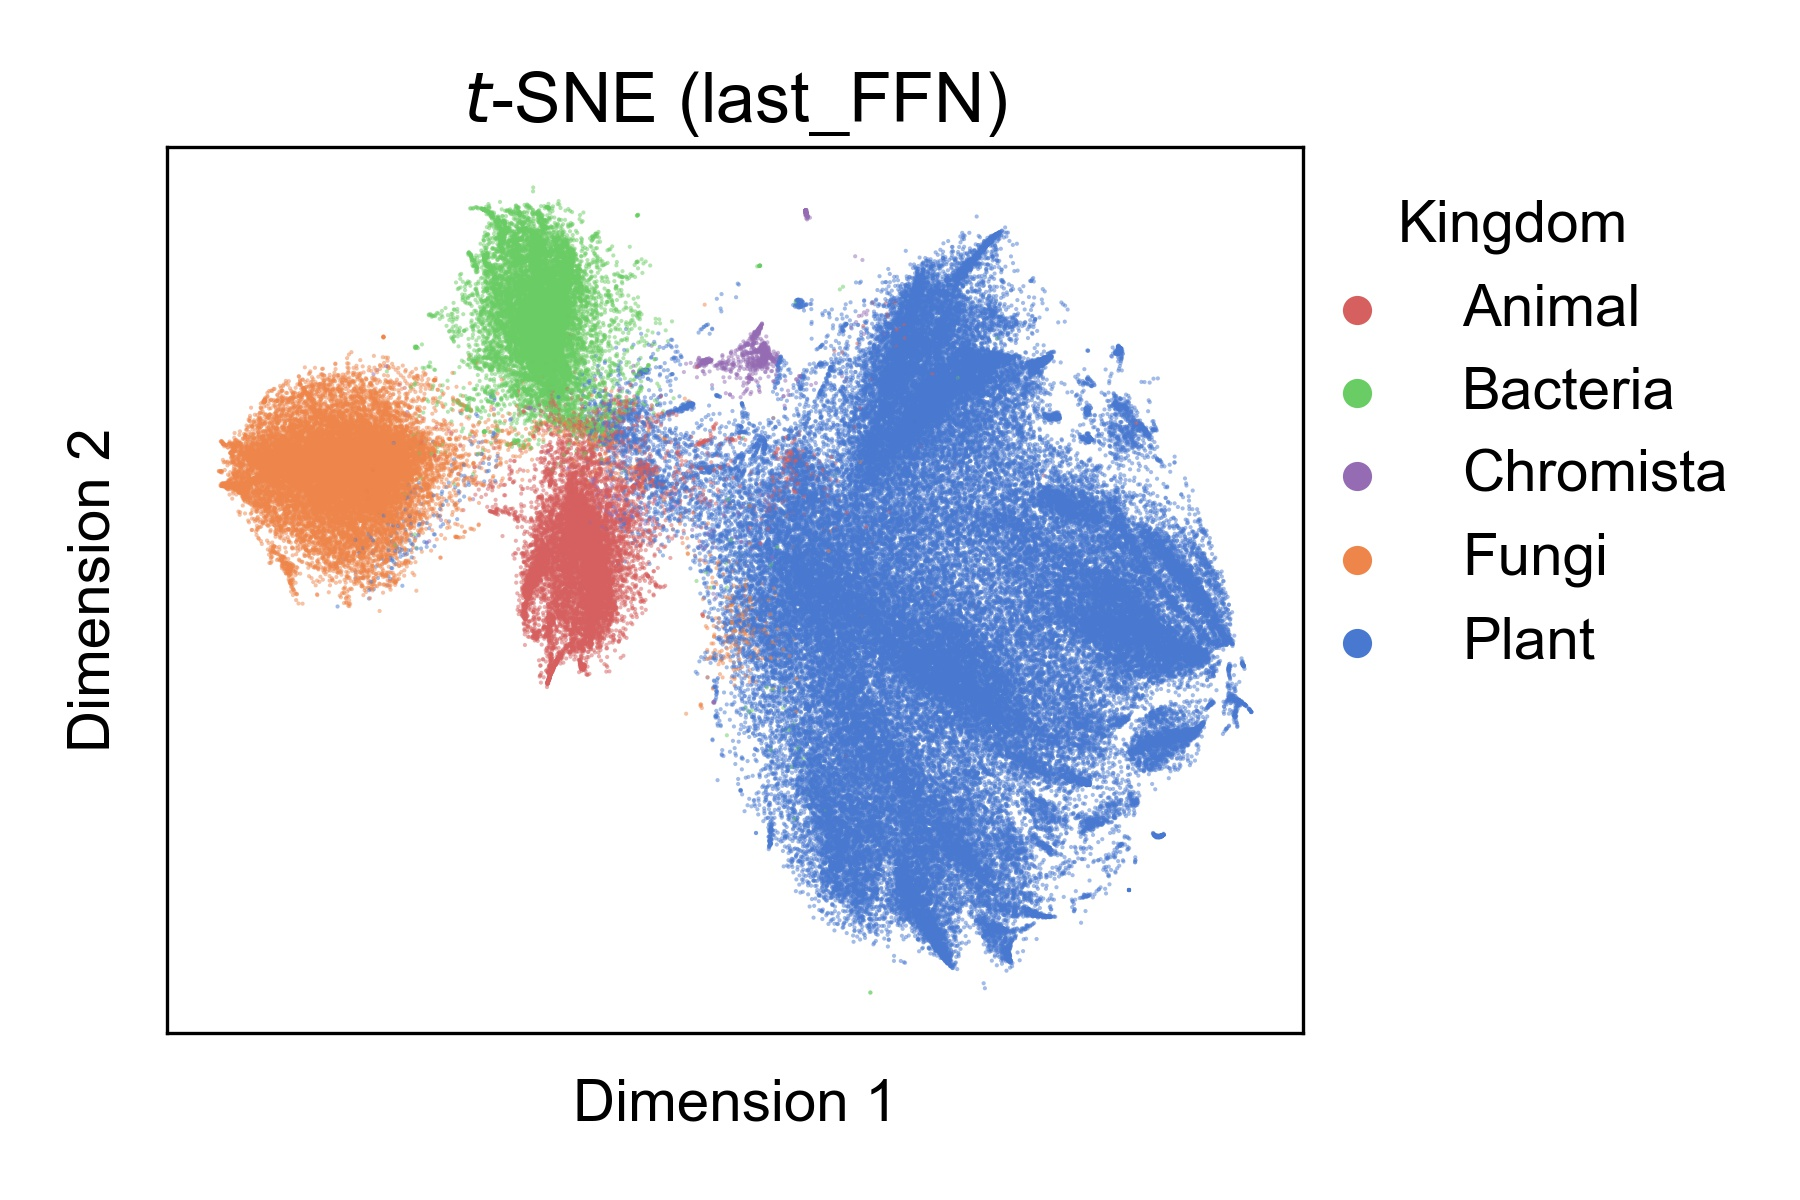

The file beside this chart, header and first rows:
0, 1
4.217, 3.858
13.29, 0.3082
19.47, -5.096
-20.47, 1.614
12.61, 0.2293
9.927, -0.6316
15.81, -9.754
8.007, 6.249
-4.752, 1.682
-8.474, -0.2125
-10.24, 0.08109
-22.21, 2.727
-0.1717, -1.373
15.6, -2.174
5.964, -13.72
-20.74, 1.778
3.076, -7.872
4.232, -8.188
1.808, -3.027
7.126, -10.44
-4.726, 5.005
-10.97, 1.266
10.51, 6.136
-11.07, -1.042
3.632, 6.855
2.986, 4.14
-19.56, 2.666
-20.11, 1.695
-11.16, 0.4678
-2.123, -4.336
4.104, 1.243
7.593, 0.2087
14.98, -1.57
15.18, -0.5533
-26.48, 2.531
-20.45, 4.57
-13.49, 10.17
8.868, 0.7919
7.027, 8.123
17.43, -3.806
-12.16, 5.637
4.65, -8.3
-20.7, 2.871
7.858, 4.068
8.818, -0.4332
11.04, -4.997
-26.06, 2.941
18.66, -2.701
4.463, 5.12
11.1, -1.004
6.193, -2.931
-10.71, -2.436
-26.34, 1.352
18.53, -2.007
-21.92, 3.136
9.347, 3.757
14.11, -4.514
4.398, -2.922
5.059, -12.52
7.479, 6.057
... 133,032 more rows
